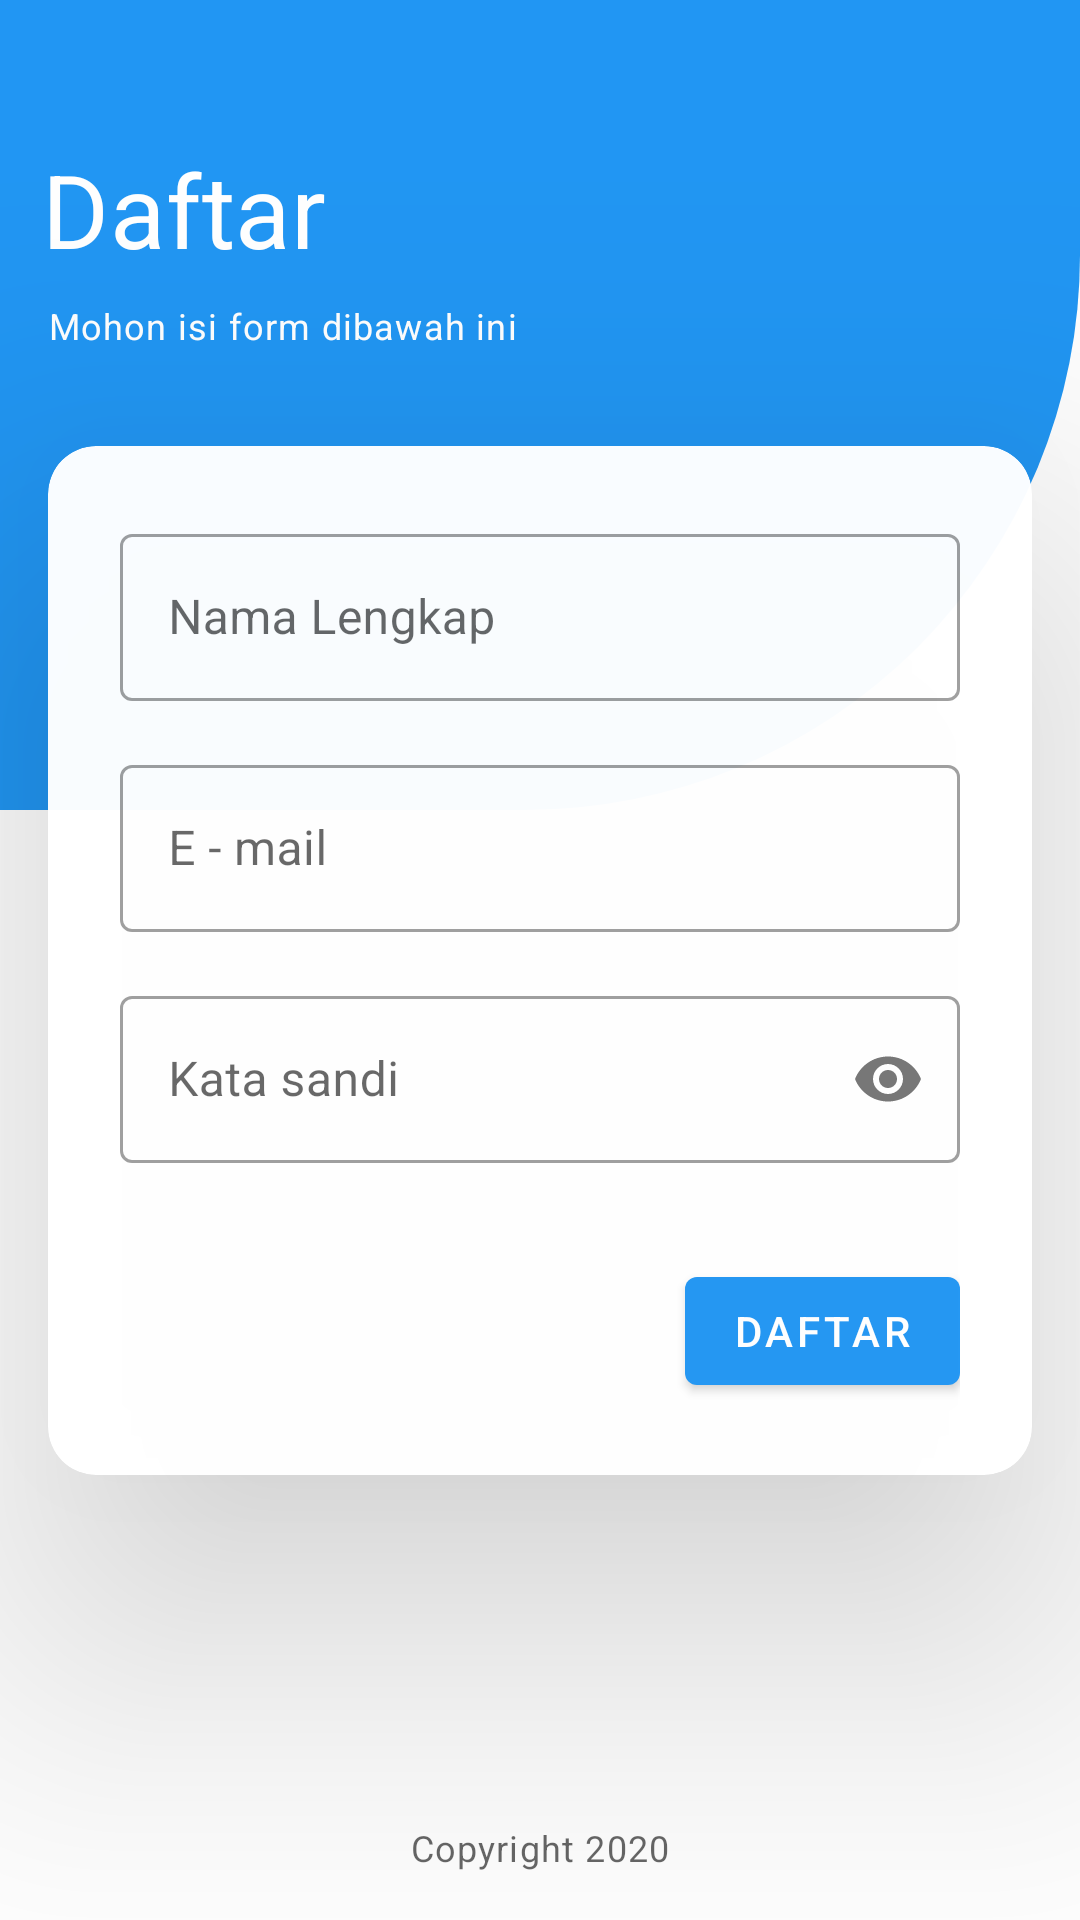

Write the Android layout XML for this screen, with the resource values it uses.
<!-- AndroidManifest.xml: application theme AppTheme -->
<!-- res/layout/activity_register.xml -->
<?xml version="1.0" encoding="utf-8"?>
<ScrollView xmlns:android="http://schemas.android.com/apk/res/android"
    xmlns:app="http://schemas.android.com/apk/res-auto"
    xmlns:tools="http://schemas.android.com/tools"
    android:layout_width="match_parent"
    android:layout_height="match_parent"
    tools:context=".ui.RegisterActivity"
    android:fillViewport="true">

    <androidx.constraintlayout.widget.ConstraintLayout
        android:layout_width="match_parent"
        android:layout_height="wrap_content">

        <ImageView
            android:layout_width="match_parent"
            android:layout_height="270dp"
            android:background="@drawable/bg_blue_bottomright_rounded"
            app:layout_constraintEnd_toEndOf="parent"
            app:layout_constraintStart_toStartOf="parent"
            app:layout_constraintTop_toTopOf="parent" />

        <TextView
            android:id="@+id/tvRegister"
            android:layout_width="wrap_content"
            android:layout_height="wrap_content"
            android:layout_above="@id/tvDescriptionRegister"
            android:layout_marginHorizontal="14dp"
            android:layout_marginBottom="8dp"
            android:text="Daftar"
            android:textAppearance="@style/TextAppearance.MaterialComponents.Headline4"
            android:textColor="@android:color/white"
            app:layout_constraintBottom_toTopOf="@+id/tvDescriptionRegister"
            app:layout_constraintStart_toStartOf="parent" />

        <TextView
            android:id="@+id/tvDescriptionRegister"
            android:layout_width="wrap_content"
            android:layout_height="wrap_content"
            android:layout_above="@id/containerCardRegister"
            android:layout_marginHorizontal="16dp"
            android:layout_marginBottom="32dp"
            android:text="Mohon isi form dibawah ini"
            android:textAppearance="@style/TextAppearance.MaterialComponents.Caption"
            android:textColor="@android:color/white"
            app:layout_constraintBottom_toTopOf="@+id/containerCardRegister"
            app:layout_constraintStart_toStartOf="parent" />

        <com.google.android.material.card.MaterialCardView
            android:id="@+id/containerCardRegister"
            android:layout_width="0dp"
            android:layout_height="wrap_content"
            android:layout_centerInParent="true"
            android:layout_margin="16dp"
            android:alpha="0.98"
            app:cardCornerRadius="16dp"
            app:cardElevation="64dp"
            app:layout_constraintBottom_toBottomOf="parent"
            app:layout_constraintEnd_toEndOf="parent"
            app:layout_constraintStart_toStartOf="parent"
            app:layout_constraintTop_toTopOf="parent">

            <LinearLayout
                android:layout_width="match_parent"
                android:layout_height="wrap_content"
                android:orientation="vertical"
                android:padding="24dp">

                <com.google.android.material.textfield.TextInputLayout
                    style="@style/Widget.MaterialComponents.TextInputLayout.OutlinedBox"
                    android:layout_width="match_parent"
                    android:layout_height="wrap_content">

                    <com.google.android.material.textfield.TextInputEditText
                        android:id="@+id/tieNameRegister"
                        android:layout_width="match_parent"
                        android:layout_height="wrap_content"
                        android:hint="Nama Lengkap"
                        android:inputType="textPersonName" />

                </com.google.android.material.textfield.TextInputLayout>

                <com.google.android.material.textfield.TextInputLayout
                    style="@style/Widget.MaterialComponents.TextInputLayout.OutlinedBox"
                    android:layout_width="match_parent"
                    android:layout_height="wrap_content"
                    android:layout_marginTop="16dp">

                    <com.google.android.material.textfield.TextInputEditText
                        android:id="@+id/tieEmailRegister"
                        android:layout_width="match_parent"
                        android:layout_height="wrap_content"
                        android:hint="E - mail"
                        android:inputType="textEmailAddress" />

                </com.google.android.material.textfield.TextInputLayout>

                <com.google.android.material.textfield.TextInputLayout
                    style="@style/Widget.MaterialComponents.TextInputLayout.OutlinedBox"
                    android:layout_width="match_parent"
                    android:layout_height="wrap_content"
                    android:layout_marginTop="16dp"
                    app:passwordToggleEnabled="true">

                    <com.google.android.material.textfield.TextInputEditText
                        android:id="@+id/tiePasswordRegister"
                        android:layout_width="match_parent"
                        android:layout_height="wrap_content"
                        android:hint="Kata sandi"
                        android:inputType="textPassword" />

                </com.google.android.material.textfield.TextInputLayout>

                <RelativeLayout
                    android:layout_width="match_parent"
                    android:layout_height="wrap_content"
                    android:layout_marginTop="32dp">

                    <com.google.android.material.button.MaterialButton
                        android:id="@+id/btnRegister"
                        style="@style/Widget.MaterialComponents.Button"
                        android:layout_width="wrap_content"
                        android:layout_height="wrap_content"
                        android:layout_alignParentEnd="true"
                        android:text="Daftar" />

                </RelativeLayout>

            </LinearLayout>

        </com.google.android.material.card.MaterialCardView>

        <TextView
            android:layout_width="wrap_content"
            android:layout_height="wrap_content"
            android:layout_alignParentBottom="true"
            android:layout_centerHorizontal="true"
            android:layout_marginBottom="16dp"
            android:text="Copyright 2020"
            android:textAppearance="@style/TextAppearance.MaterialComponents.Caption"
            app:layout_constraintBottom_toBottomOf="parent"
            app:layout_constraintEnd_toEndOf="parent"
            app:layout_constraintStart_toStartOf="parent" />

    </androidx.constraintlayout.widget.ConstraintLayout>

</ScrollView>
<!-- resources referenced by this layout -->
<resources>
  <!-- drawable bg_blue_bottomright_rounded (drawable) -->
  <?xml version="1.0" encoding="utf-8"?>
  <shape xmlns:android="http://schemas.android.com/apk/res/android"
      android:shape="rectangle">
  
      <solid
          android:color="@color/colorPrimary"/>
  
      <corners
          android:bottomRightRadius="185dp"/>
  
  </shape>
  <style name="AppTheme" parent="Theme.MaterialComponents.DayNight.NoActionBar">
          
          <item name="colorPrimary">@color/colorPrimary</item>
          <item name="colorPrimaryDark">@color/colorPrimaryDark</item>
          <item name="colorAccent">@color/colorAccent</item>
      </style>
  <color name="colorPrimary">#2196F3</color>
  <color name="colorPrimaryDark">#1976D2</color>
  <color name="colorAccent">#FF5722</color>
</resources>
